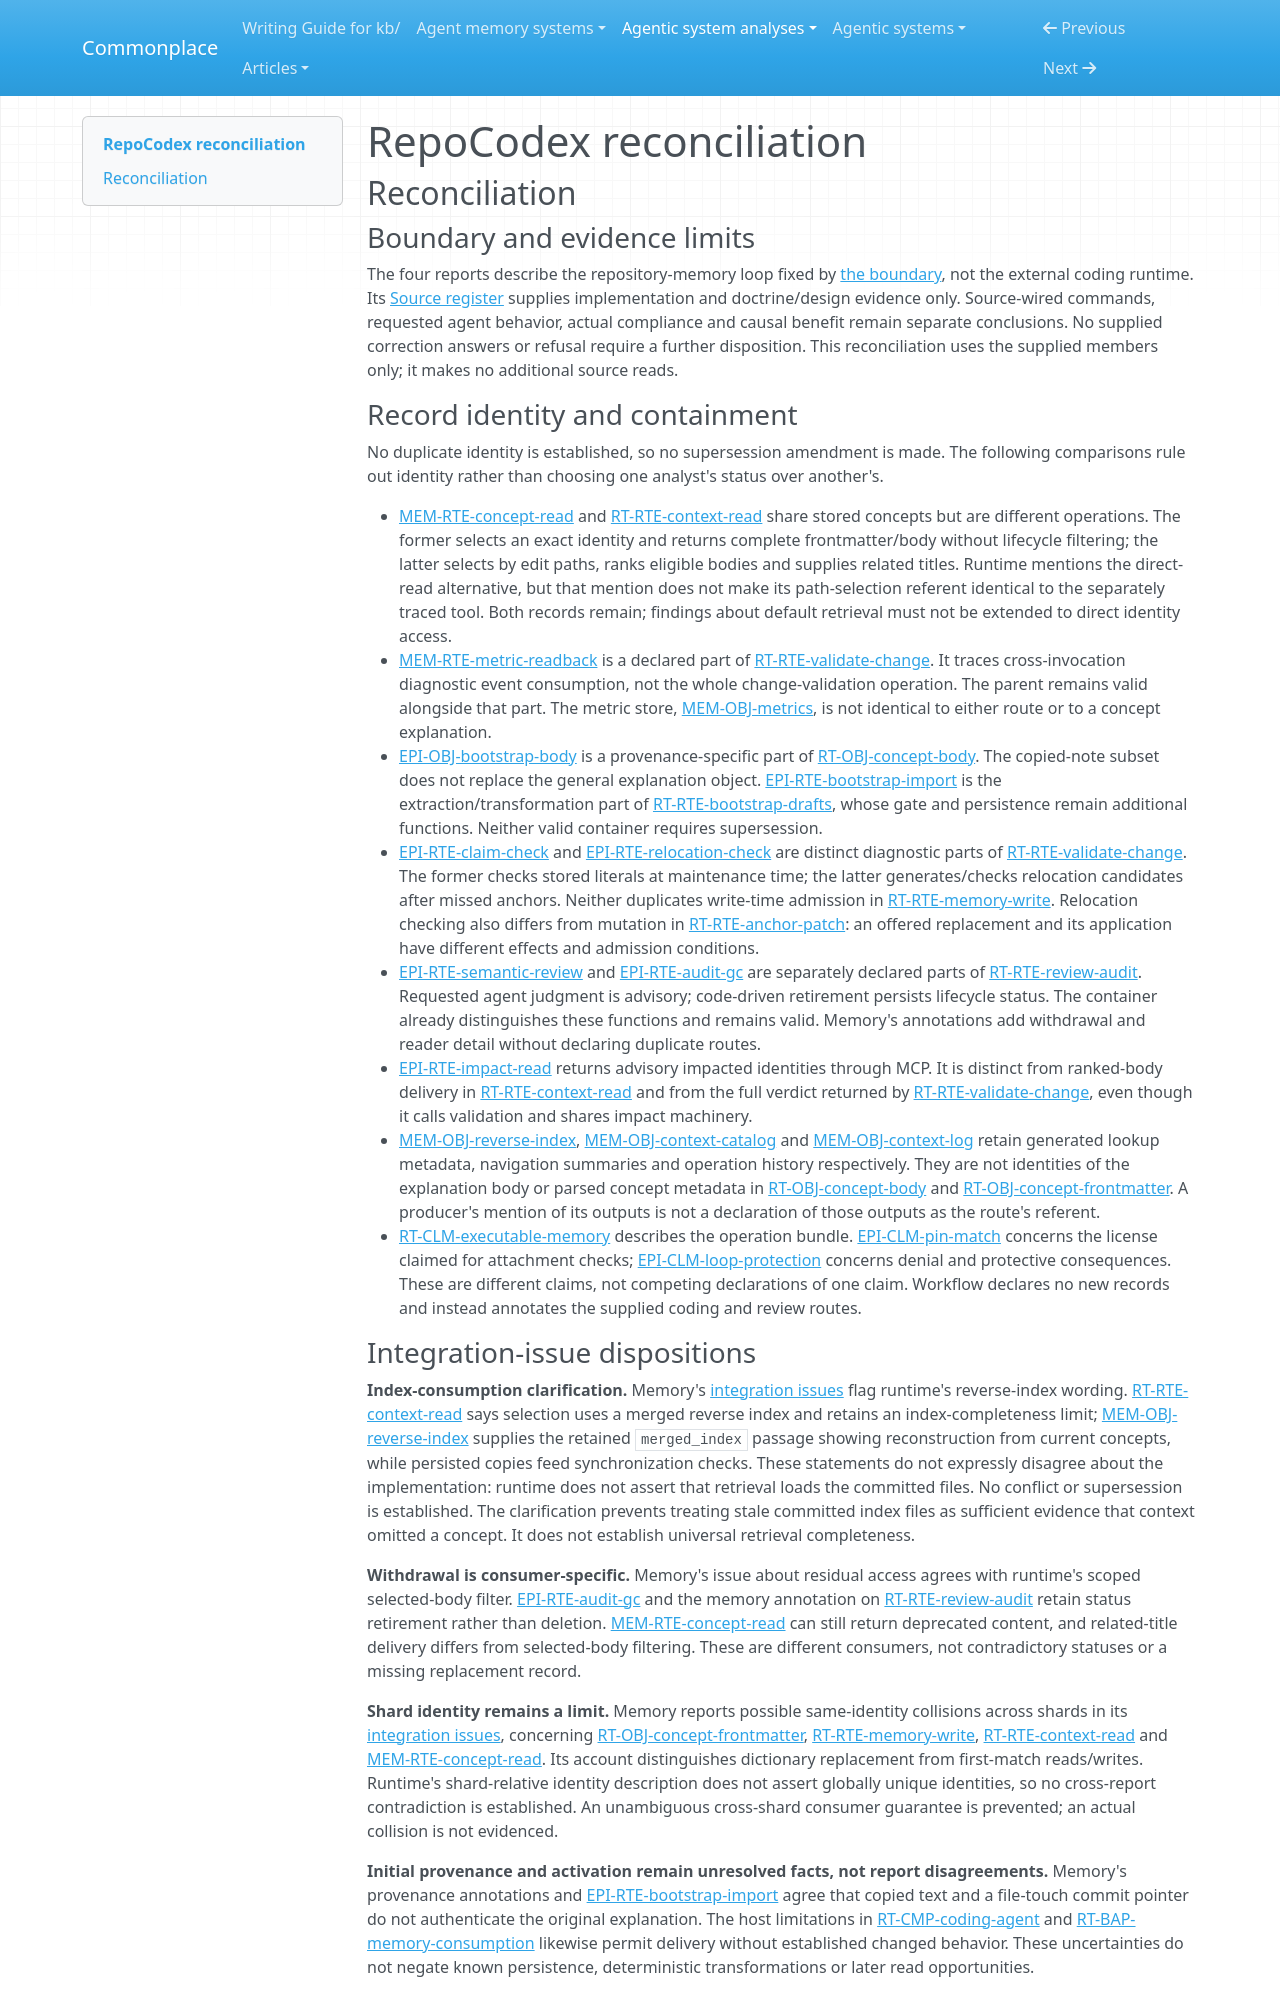

repository: zby/commonplace · page: agentic-system-analyses/retained/azaylamba--repocodex/reconciliation/index.html · generator: mkdocs

---
type: agentic-system-analyses/types/agentic-system-reconciliation-report.md
description: "Reconciliation of RepoCodex runtime, memory, epistemic and workflow records at the frozen Git revision."
run-id: AAS-2026-11-08-repocodex-bf22ac3623d8-01
reviewed-boundary: "96978e292fcb3b100f53ac024b353e1b8b2c8af4"
---

# RepoCodex reconciliation

## Reconciliation

### Boundary and evidence limits

The four reports describe the repository-memory loop fixed by [the boundary](boundary.md#boundary-and-evidence), not the external coding runtime. Its [Source register](boundary.md#source-register) supplies implementation and doctrine/design evidence only. Source-wired commands, requested agent behavior, actual compliance and causal benefit remain separate conclusions. No supplied correction answers or refusal require a further disposition. This reconciliation uses the supplied members only; it makes no additional source reads.

### Record identity and containment

No duplicate identity is established, so no supersession amendment is made. The following comparisons rule out identity rather than choosing one analyst's status over another's.

- [MEM-RTE-concept-read](memory.md#mem-rte-concept-read) and [RT-RTE-context-read](runtime.md#rt-rte-context-read) share stored concepts but are different operations. The former selects an exact identity and returns complete frontmatter/body without lifecycle filtering; the latter selects by edit paths, ranks eligible bodies and supplies related titles. Runtime mentions the direct-read alternative, but that mention does not make its path-selection referent identical to the separately traced tool. Both records remain; findings about default retrieval must not be extended to direct identity access.
- [MEM-RTE-metric-readback](memory.md#mem-rte-metric-readback) is a declared part of [RT-RTE-validate-change](runtime.md#rt-rte-validate-change). It traces cross-invocation diagnostic event consumption, not the whole change-validation operation. The parent remains valid alongside that part. The metric store, [MEM-OBJ-metrics](memory.md#mem-obj-metrics), is not identical to either route or to a concept explanation.
- [EPI-OBJ-bootstrap-body](epistemic.md#epi-obj-bootstrap-body) is a provenance-specific part of [RT-OBJ-concept-body](runtime.md#rt-obj-concept-body). The copied-note subset does not replace the general explanation object. [EPI-RTE-bootstrap-import](epistemic.md#epi-rte-bootstrap-import) is the extraction/transformation part of [RT-RTE-bootstrap-drafts](runtime.md#rt-rte-bootstrap-drafts), whose gate and persistence remain additional functions. Neither valid container requires supersession.
- [EPI-RTE-claim-check](epistemic.md#epi-rte-claim-check) and [EPI-RTE-relocation-check](epistemic.md#epi-rte-relocation-check) are distinct diagnostic parts of [RT-RTE-validate-change](runtime.md#rt-rte-validate-change). The former checks stored literals at maintenance time; the latter generates/checks relocation candidates after missed anchors. Neither duplicates write-time admission in [RT-RTE-memory-write](runtime.md#rt-rte-memory-write). Relocation checking also differs from mutation in [RT-RTE-anchor-patch](runtime.md#rt-rte-anchor-patch): an offered replacement and its application have different effects and admission conditions.
- [EPI-RTE-semantic-review](epistemic.md#epi-rte-semantic-review) and [EPI-RTE-audit-gc](epistemic.md#epi-rte-audit-gc) are separately declared parts of [RT-RTE-review-audit](runtime.md#rt-rte-review-audit). Requested agent judgment is advisory; code-driven retirement persists lifecycle status. The container already distinguishes these functions and remains valid. Memory's annotations add withdrawal and reader detail without declaring duplicate routes.
- [EPI-RTE-impact-read](epistemic.md#epi-rte-impact-read) returns advisory impacted identities through MCP. It is distinct from ranked-body delivery in [RT-RTE-context-read](runtime.md#rt-rte-context-read) and from the full verdict returned by [RT-RTE-validate-change](runtime.md#rt-rte-validate-change), even though it calls validation and shares impact machinery.
- [MEM-OBJ-reverse-index](memory.md#mem-obj-reverse-index), [MEM-OBJ-context-catalog](memory.md#mem-obj-context-catalog) and [MEM-OBJ-context-log](memory.md#mem-obj-context-log) retain generated lookup metadata, navigation summaries and operation history respectively. They are not identities of the explanation body or parsed concept metadata in [RT-OBJ-concept-body](runtime.md#rt-obj-concept-body) and [RT-OBJ-concept-frontmatter](runtime.md#rt-obj-concept-frontmatter). A producer's mention of its outputs is not a declaration of those outputs as the route's referent.
- [RT-CLM-executable-memory](runtime.md#rt-clm-executable-memory) describes the operation bundle. [EPI-CLM-pin-match](epistemic.md#epi-clm-pin-match) concerns the license claimed for attachment checks; [EPI-CLM-loop-protection](epistemic.md#epi-clm-loop-protection) concerns denial and protective consequences. These are different claims, not competing declarations of one claim. Workflow declares no new records and instead annotates the supplied coding and review routes.
